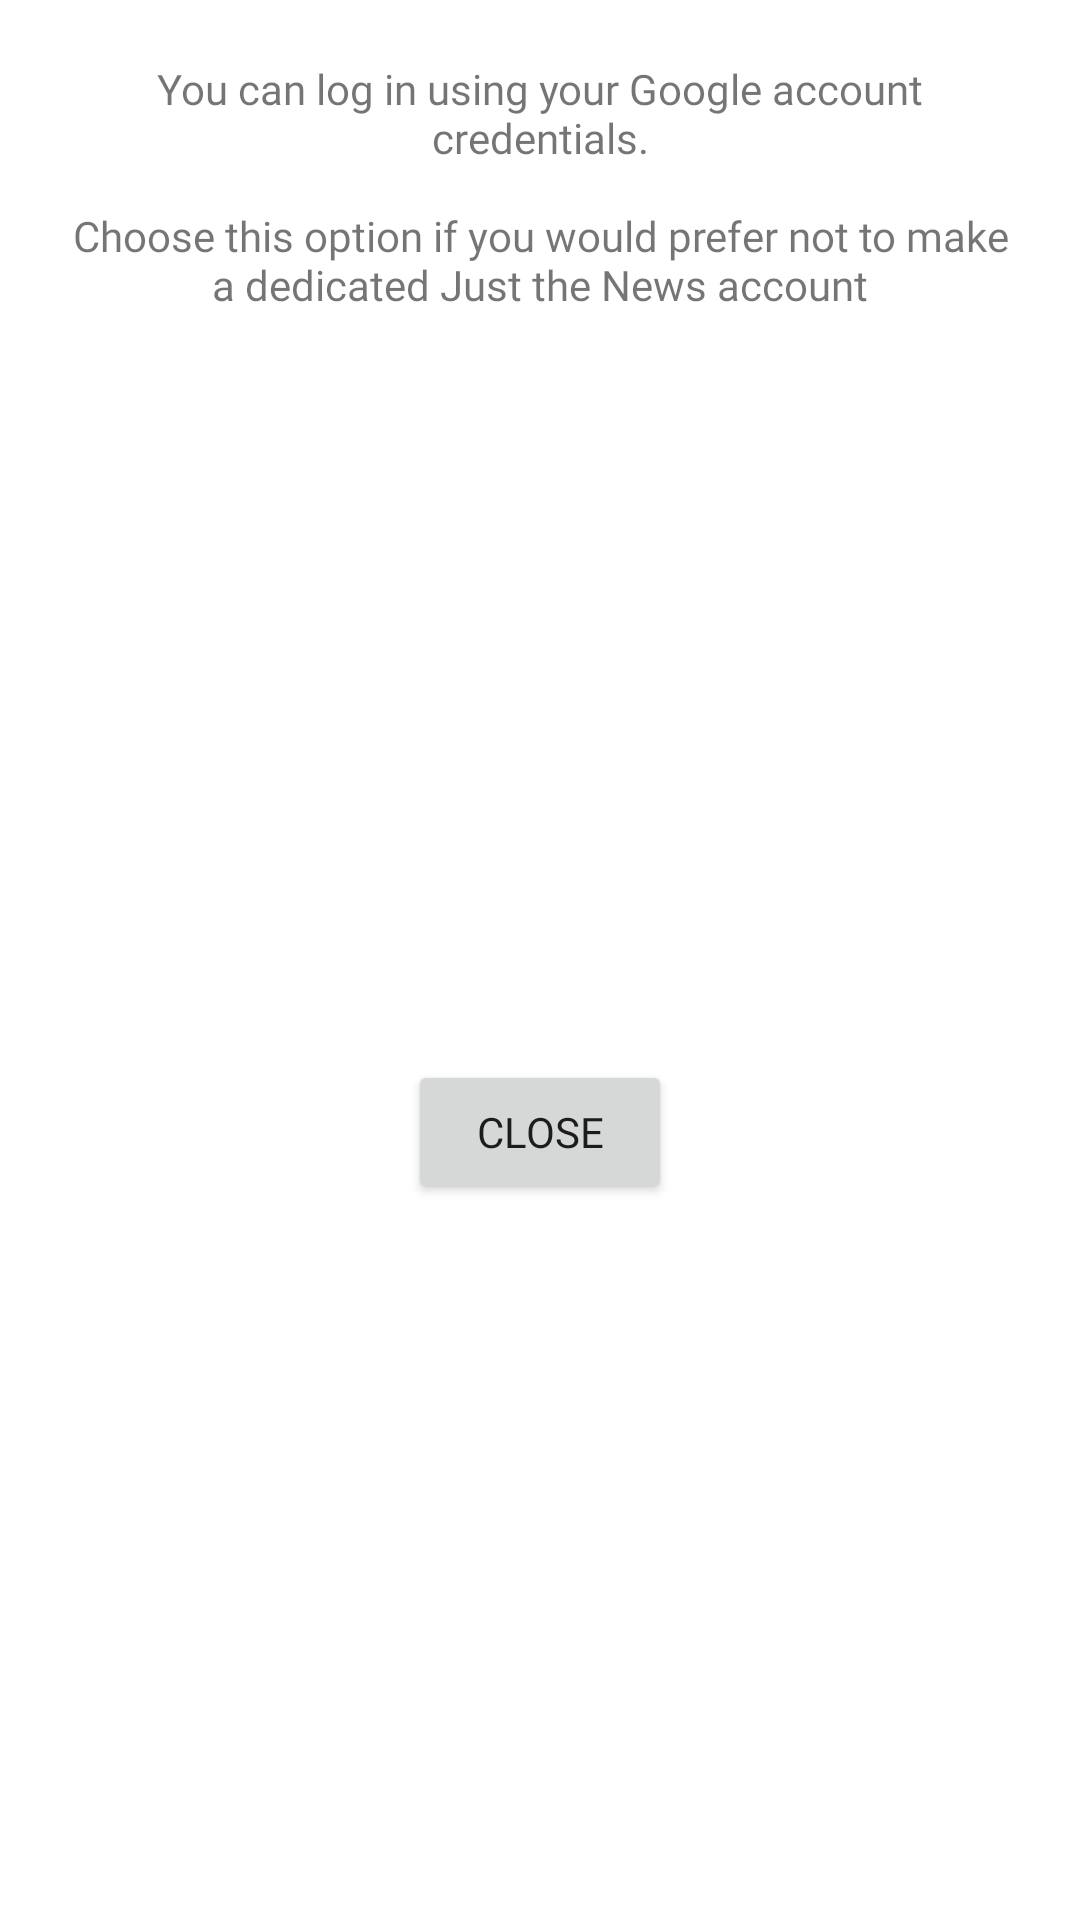

Android layout source for this screen:
<!-- AndroidManifest.xml: application theme Theme.NewsApp -->
<!-- res/layout/popup_layout.xml -->
<?xml version="1.0" encoding="utf-8"?>
<androidx.constraintlayout.widget.ConstraintLayout
    xmlns:android="http://schemas.android.com/apk/res/android"
    xmlns:app="http://schemas.android.com/apk/res-auto"
    android:layout_width="wrap_content"
    android:layout_height="wrap_content"
    android:background="@drawable/popup_background"
    android:padding="10dp">

    <TextView
        android:id="@+id/textView"
        android:layout_width="wrap_content"
        android:layout_height="wrap_content"
        android:text="@string/these_options_allow_you_to_log_in_using_your_google_or_apple_account_credentials"
        android:padding="10dp"
        android:gravity="center"
        android:fontFamily="@font/montserrat_light"
        app:layout_constraintTop_toTopOf="parent"
        app:layout_constraintStart_toStartOf="parent"
        app:layout_constraintEnd_toEndOf="parent" />

    <Button
        android:id="@+id/close_button"
        android:layout_width="wrap_content"
        android:layout_height="wrap_content"
        android:text="@string/close"
        android:fontFamily="@font/montserrat_light"
        app:layout_constraintTop_toBottomOf="@id/textView"
        app:layout_constraintStart_toStartOf="parent"
        app:layout_constraintEnd_toEndOf="parent"
        app:layout_constraintBottom_toBottomOf="parent"
        android:layout_marginTop="10dp" />

</androidx.constraintlayout.widget.ConstraintLayout>
<!-- resources referenced by this layout -->
<resources>
  <!-- drawable popup_background (drawable) -->
  <?xml version="1.0" encoding="utf-8"?>
  <layer-list xmlns:android="http://schemas.android.com/apk/res/android">
      <item>
          <shape android:shape="rectangle">
              <solid android:color="#FFFFFF"/>
              <corners android:radius="16dp"/>
              <padding android:top="16dp" android:bottom="16dp" android:left="16dp" android:right="16dp"/>
          </shape>
      </item>
  </layer-list>
  <string name="close">Close</string>
  <string name="these_options_allow_you_to_log_in_using_your_google_or_apple_account_credentials">You can log in using your Google account credentials.\n \nChoose this option if you would prefer not to make a dedicated Just the News account</string>
  <style name="Theme.NewsApp" parent="Theme.MaterialComponents.DayNight.NoActionBar">
          <item name="colorPrimary">@color/backgroundPurple</item>
          <item name="colorPrimaryDark">@color/backgroundPurple</item>
          <item name="colorAccent">@color/white</item>
      </style>
  <color name="backgroundPurple">#401664</color>
  <color name="white">#FFFFFFFF</color>
</resources>
